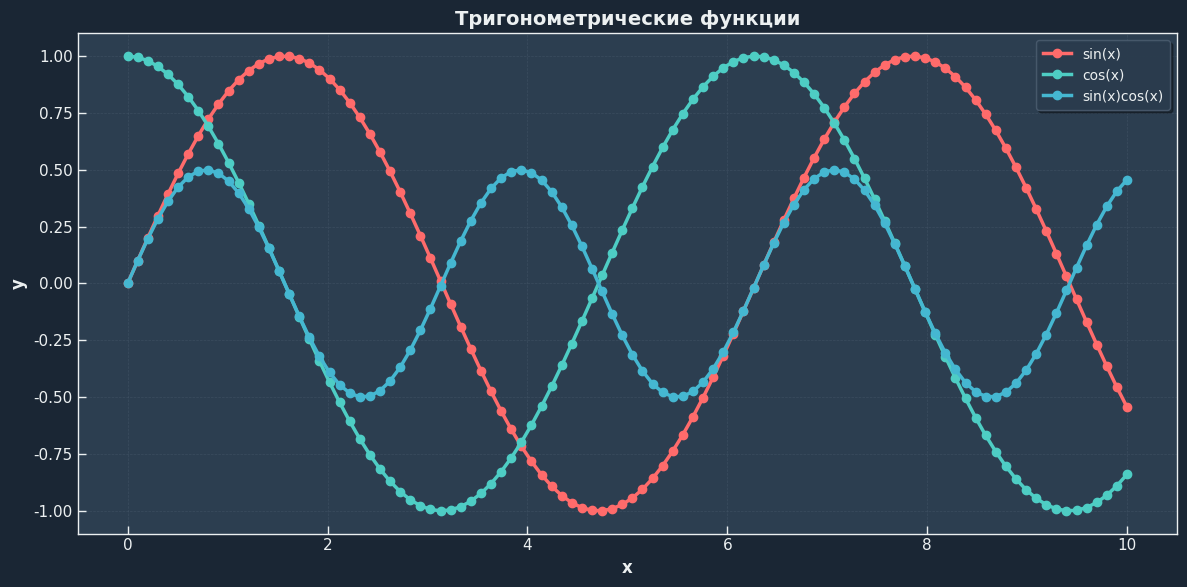

Python code for this plot:
import matplotlib.pyplot as plt
import matplotlib.patches as patches
import numpy as np
from cycler import cycler
import os


base_config = {
    # ОСНОВНЫЕ ПАРАМЕТРЫ
    'figure': {
        'figsize': (12, 6),
        'dpi': 100,
        'edgecolor': 'white',
        'tight_layout': True,
        'window_title': 'dquant'
    },

    # ШРИФТЫ
    'font': {
        'family': 'DejaVu Sans',
        'size': 11,
        'weight': 'normal',
        'title_size': 14,
        'title_weight': 'bold',
        'label_size': 12,
        'label_weight': 'bold'
    },

    # ЦВЕТА ЛИНИЙ (общие для обеих тем)
    'line_cycle': ['#FF6B6B', '#4ECDC4', '#45B7D1', '#96CEB4', '#FFE194', '#BAA6DD'],

    # ЛИНИИ И МАРКЕРЫ
    'lines': {
        'linewidth': 2.5,
        'linestyle': '-',
        'markersize': 6,
        'marker': 'o',
        'markevery': 10,
        'alpha': 1.0
    },

    # ЛЕГЕНДА
    'legend': {
        'loc': 'best',
        'fontsize': 10,
        'framealpha': 0.9,
        'fancybox': True,
        'shadow': True,
        'borderpad': 0.5,
        'labelcolor': 'text.color'
    },

    # ОСИ
    'axes': {
        'spines_visible': True,
        'spines_linewidth': 1,
        'tick_direction': 'in',
        'tick_length': 6,
        'tick_width': 1
    },

    # СОХРАНЕНИЕ
    'save': {
        'format': 'png',
        'dpi': 300,
        'bbox_inches': 'tight',
        'pad_inches': 0.1,
        'transparent': False,
        'facecolor': 'auto'
    }
}

# Светлая тема
light_theme = {
    'name': 'light',
    'figure': {
        'facecolor': '#f8f9fa',
    },
    'colors': {
        'primary': '#FF6B6B',
        'secondary': '#4ECDC4',
        'tertiary': '#45B7D1',
        'quaternary': '#96CEB4',
        'background': '#f8f9fa',
        'grid': '#dddddd',
        'text': '#2c3e50',
        'spines': '#2c3e50',
        'brand': '#2c3e50',
        'legend_bg': '#ffffff',
        'legend_edge': '#cccccc'
    },
    'grid': {
        'visible': True,
        'alpha': 0.3,
        'linestyle': '--',
        'linewidth': 0.5,
        'color': '#dddddd',
        'which': 'both'
    }
}

# Темная тема
dark_theme = {
    'name': 'dark',
    'figure': {
        'facecolor': '#1a2634',
    },
    'colors': {
        'primary': '#FF6B6B',
        'secondary': '#4ECDC4',
        'tertiary': '#45B7D1',
        'quaternary': '#96CEB4',
        'background': '#2c3e50',
        'grid': '#4a5b6e',
        'text': '#ecf0f1',  # Белый текст
        'spines': '#ecf0f1',  # Белые границы
        'brand': '#ecf0f1',  # Белый бренд
        'legend_bg': '#2c3e50',
        'legend_edge': '#4a5b6e'
    },
    'grid': {
        'visible': True,
        'alpha': 0.5,
        'linestyle': '--',
        'linewidth': 0.5,
        'color': '#4a5b6e',
        'which': 'both'
    }
}


def create_config(theme='light', logo_path=None):
    """Создает полную конфигурацию на основе выбранной темы"""

    # Выбираем тему
    if theme == 'dark':
        theme_config = dark_theme
    else:
        theme_config = light_theme

    # Объединяем с базовой конфигурацией
    config = base_config.copy()
    config['theme'] = theme_config['name']

    # Добавляем параметры фигуры из темы
    config['figure']['facecolor'] = theme_config['figure']['facecolor']

    # Добавляем цвета из темы
    config['colors'] = theme_config['colors'].copy()
    config['colors']['line_cycle'] = base_config['line_cycle']

    # Добавляем сетку из темы
    config['grid'] = theme_config['grid'].copy()

    # Добавляем параметры осей из темы
    config['axes']['spines_color'] = theme_config['colors']['spines']

    # Добавляем бренд
    config['brand'] = {
        'name': 'Dvol',
        'fontsize': 16,
        'fontweight': 'bold',
        'color': theme_config['colors']['brand'],
        'position': (0.02, 0.96),
        'use_logo': logo_path is not None and os.path.exists(logo_path),
        'logo_path': logo_path,
        'logo_size': 0.08
    }

    return config


class Visualization:

    def __init__(self, theme='light'):
        self.config = create_config(theme)
        self.theme = theme
        self._apply_config()

    def _apply_config(self):
        """Применяет конфигурацию к глобальным настройкам matplotlib"""
        config = self.config

        # Настройка шрифтов
        plt.rcParams['font.family'] = config['font']['family']
        plt.rcParams['font.size'] = config['font']['size']
        plt.rcParams['font.weight'] = config['font']['weight']
        plt.rcParams['axes.titlesize'] = config['font']['title_size']
        plt.rcParams['axes.titleweight'] = config['font']['title_weight']
        plt.rcParams['axes.labelsize'] = config['font']['label_size']
        plt.rcParams['axes.labelweight'] = config['font']['label_weight']

        # Настройка цветов
        plt.rcParams['axes.prop_cycle'] = cycler(color=config['colors']['line_cycle'])
        plt.rcParams['figure.facecolor'] = config['figure']['facecolor']
        plt.rcParams['axes.facecolor'] = config['colors']['background']
        plt.rcParams['text.color'] = config['colors']['text']

        # Настройка линий
        plt.rcParams['lines.linewidth'] = config['lines']['linewidth']
        plt.rcParams['lines.linestyle'] = config['lines']['linestyle']
        plt.rcParams['lines.markersize'] = config['lines']['markersize']
        plt.rcParams['lines.marker'] = config['lines']['marker']

        # Настройка сетки
        plt.rcParams['grid.alpha'] = config['grid']['alpha']
        plt.rcParams['grid.linestyle'] = config['grid']['linestyle']
        plt.rcParams['grid.linewidth'] = config['grid']['linewidth']
        plt.rcParams['grid.color'] = config['grid']['color']

        # Настройка осей
        plt.rcParams['axes.linewidth'] = config['axes']['spines_linewidth']
        plt.rcParams['axes.edgecolor'] = config['axes']['spines_color']
        plt.rcParams['xtick.direction'] = config['axes']['tick_direction']
        plt.rcParams['ytick.direction'] = config['axes']['tick_direction']
        plt.rcParams['xtick.major.size'] = config['axes']['tick_length']
        plt.rcParams['ytick.major.size'] = config['axes']['tick_length']
        plt.rcParams['xtick.color'] = config['colors']['text']
        plt.rcParams['ytick.color'] = config['colors']['text']

        # Явно устанавливаем цвета для label
        plt.rcParams['axes.labelcolor'] = config['colors']['text']
        plt.rcParams['axes.titlecolor'] = config['colors']['text']

        # Настройка легенды
        plt.rcParams['legend.facecolor'] = config['colors']['legend_bg']
        plt.rcParams['legend.edgecolor'] = config['colors']['legend_edge']
        plt.rcParams['legend.fontsize'] = config['legend']['fontsize']
        plt.rcParams['legend.framealpha'] = config['legend']['framealpha']
        plt.rcParams['legend.fancybox'] = config['legend']['fancybox']
        plt.rcParams['legend.shadow'] = config['legend']['shadow']
        plt.rcParams['legend.borderpad'] = config['legend']['borderpad']

        # Цвет текста в легенде
        plt.rcParams['legend.labelcolor'] = config['colors']['text']

        # Применяем конфигурацию фигуры по умолчанию
        plt.rcParams['figure.figsize'] = config['figure']['figsize']
        plt.rcParams['figure.dpi'] = config['figure']['dpi']
        plt.rcParams['savefig.facecolor'] = config['figure']['facecolor']
        plt.rcParams['figure.titlesize'] = config['font']['title_size']
        plt.rcParams['figure.titleweight'] = config['font']['title_weight']

        # НЕ отключаем панель инструментов
        plt.rcParams['toolbar'] = 'toolbar2'

    def set_theme(self, theme):
        """Переключает тему"""
        self.config = create_config(theme)
        self.theme = theme
        self._apply_config()
        print(f"✅ Тема переключена на '{theme}'")

    def _create_figure(self, *args, **kwargs):
        """Создает фигуру с правильным фоном и заголовком окна"""
        fig, ax = plt.subplots(*args, **kwargs)

        # Устанавливаем заголовок окна
        try:
            fig.canvas.manager.set_window_title(self.config['figure']['window_title'])
        except:
            pass

        # Устанавливаем цвет фона для всей фигуры
        fig.patch.set_facecolor(self.config['figure']['facecolor'])
        fig.patch.set_alpha(1.0)

        return fig, ax

    def _style_axes(self, ax):
        """Применяет стилизацию к осям"""
        for spine in ax.spines.values():
            spine.set_color(self.config['colors']['spines'])
            spine.set_linewidth(self.config['axes']['spines_linewidth'])

        ax.tick_params(colors=self.config['colors']['text'],
                       direction=self.config['axes']['tick_direction'],
                       length=self.config['axes']['tick_length'],
                       width=self.config['axes']['tick_width'])

        # Явно устанавливаем цвет для label
        ax.xaxis.label.set_color(self.config['colors']['text'])
        ax.yaxis.label.set_color(self.config['colors']['text'])
        ax.title.set_color(self.config['colors']['text'])

    def _style_legend(self, ax):
        """Применяет стилизацию к легенде"""
        legend = ax.legend()
        if legend:
            legend.get_frame().set_facecolor(self.config['colors']['legend_bg'])
            legend.get_frame().set_edgecolor(self.config['colors']['legend_edge'])
            for text in legend.get_texts():
                text.set_color(self.config['colors']['text'])

    def save_figure(self, fig, filename):
        """Сохраняет фигуру с настройками из конфига"""
        config = self.config['save']

        save_kwargs = {
            'format': config['format'],
            'dpi': config['dpi'],
            'bbox_inches': config['bbox_inches'],
            'pad_inches': config['pad_inches'],
            'transparent': config['transparent'],
            'facecolor': self.config['figure']['facecolor']
        }

        fig.savefig(filename, **save_kwargs)
        print(f"💾 График сохранен как {filename}")

    def show_vol(self, df, pred, save_path=None):
        fig, ax = self._create_figure(figsize=(15, 6))

        bottom_y = 0
        max_bar_height = 0

        for i, (idx, row) in enumerate(df.iterrows()):
            if i < len(df)-pred:
                color = self.config['colors']['primary']
            else:
                color = 'green'

            x_pos = i


            ax.plot([x_pos, x_pos], [bottom_y, bottom_y],
                    color=self.config['colors']['text'], linewidth=1)

            bar_height = row['value']
            if bar_height > max_bar_height:
                max_bar_height = bar_height

            rect = patches.Rectangle((x_pos - 0.3, 0), 0.6, bar_height,
                                     linewidth=1, edgecolor=color, facecolor=color, alpha=0.7)
            ax.add_patch(rect)

        ax.set_xlim(-1, len(df))
        ax.set_ylim(0, max_bar_height * 1.3)
        ax.set_xlabel('Время')
        ax.set_ylabel('')
        ax.set_title('Объемный график')

        self._style_axes(ax)

        plt.xticks(range(len(df)), [d.strftime('%m-%d') for d in df.index], rotation=45)

        plt.tight_layout()

        if save_path:
            self.save_figure(fig, save_path)

        plt.show()

    def show_errors(self, train_errors, val_errors, save_path=None):
        fig, ax = self._create_figure(figsize=(10, 6))

        ax.plot(list(train_errors), label='Train Loss',
                color=self.config['colors']['primary'])
        ax.plot(list(val_errors), label='Validation Loss',
                color=self.config['colors']['secondary'])
        ax.set_xlabel('Trees')
        ax.set_ylabel('MSE Loss')
        ax.set_title('Training and Test Loss over Trees')
        ax.grid(True)

        self._style_axes(ax)
        self._style_legend(ax)

        plt.tight_layout()

        if save_path:
            self.save_figure(fig, save_path)

        plt.show()

    def test(self, save_path=None):
        x = np.linspace(0, 10, 100)
        y1 = np.sin(x)
        y2 = np.cos(x)
        y3 = np.sin(x) * np.cos(x)

        fig, ax = self._create_figure(figsize=(12, 6))

        ax.plot(x, y1, label='sin(x)', color=self.config['colors']['primary'])
        ax.plot(x, y2, label='cos(x)', color=self.config['colors']['secondary'])
        ax.plot(x, y3, label='sin(x)cos(x)', color=self.config['colors']['tertiary'])

        ax.set_title('Тригонометрические функции')
        ax.set_xlabel('x')
        ax.set_ylabel('y')
        ax.grid(True)

        self._style_axes(ax)
        self._style_legend(ax)

        plt.tight_layout()

        if save_path:
            self.save_figure(fig, save_path)

        plt.show()


if __name__ == "__main__":
    v = Visualization(theme='dark')

    v.test(save_path='test_with_logo.png')
